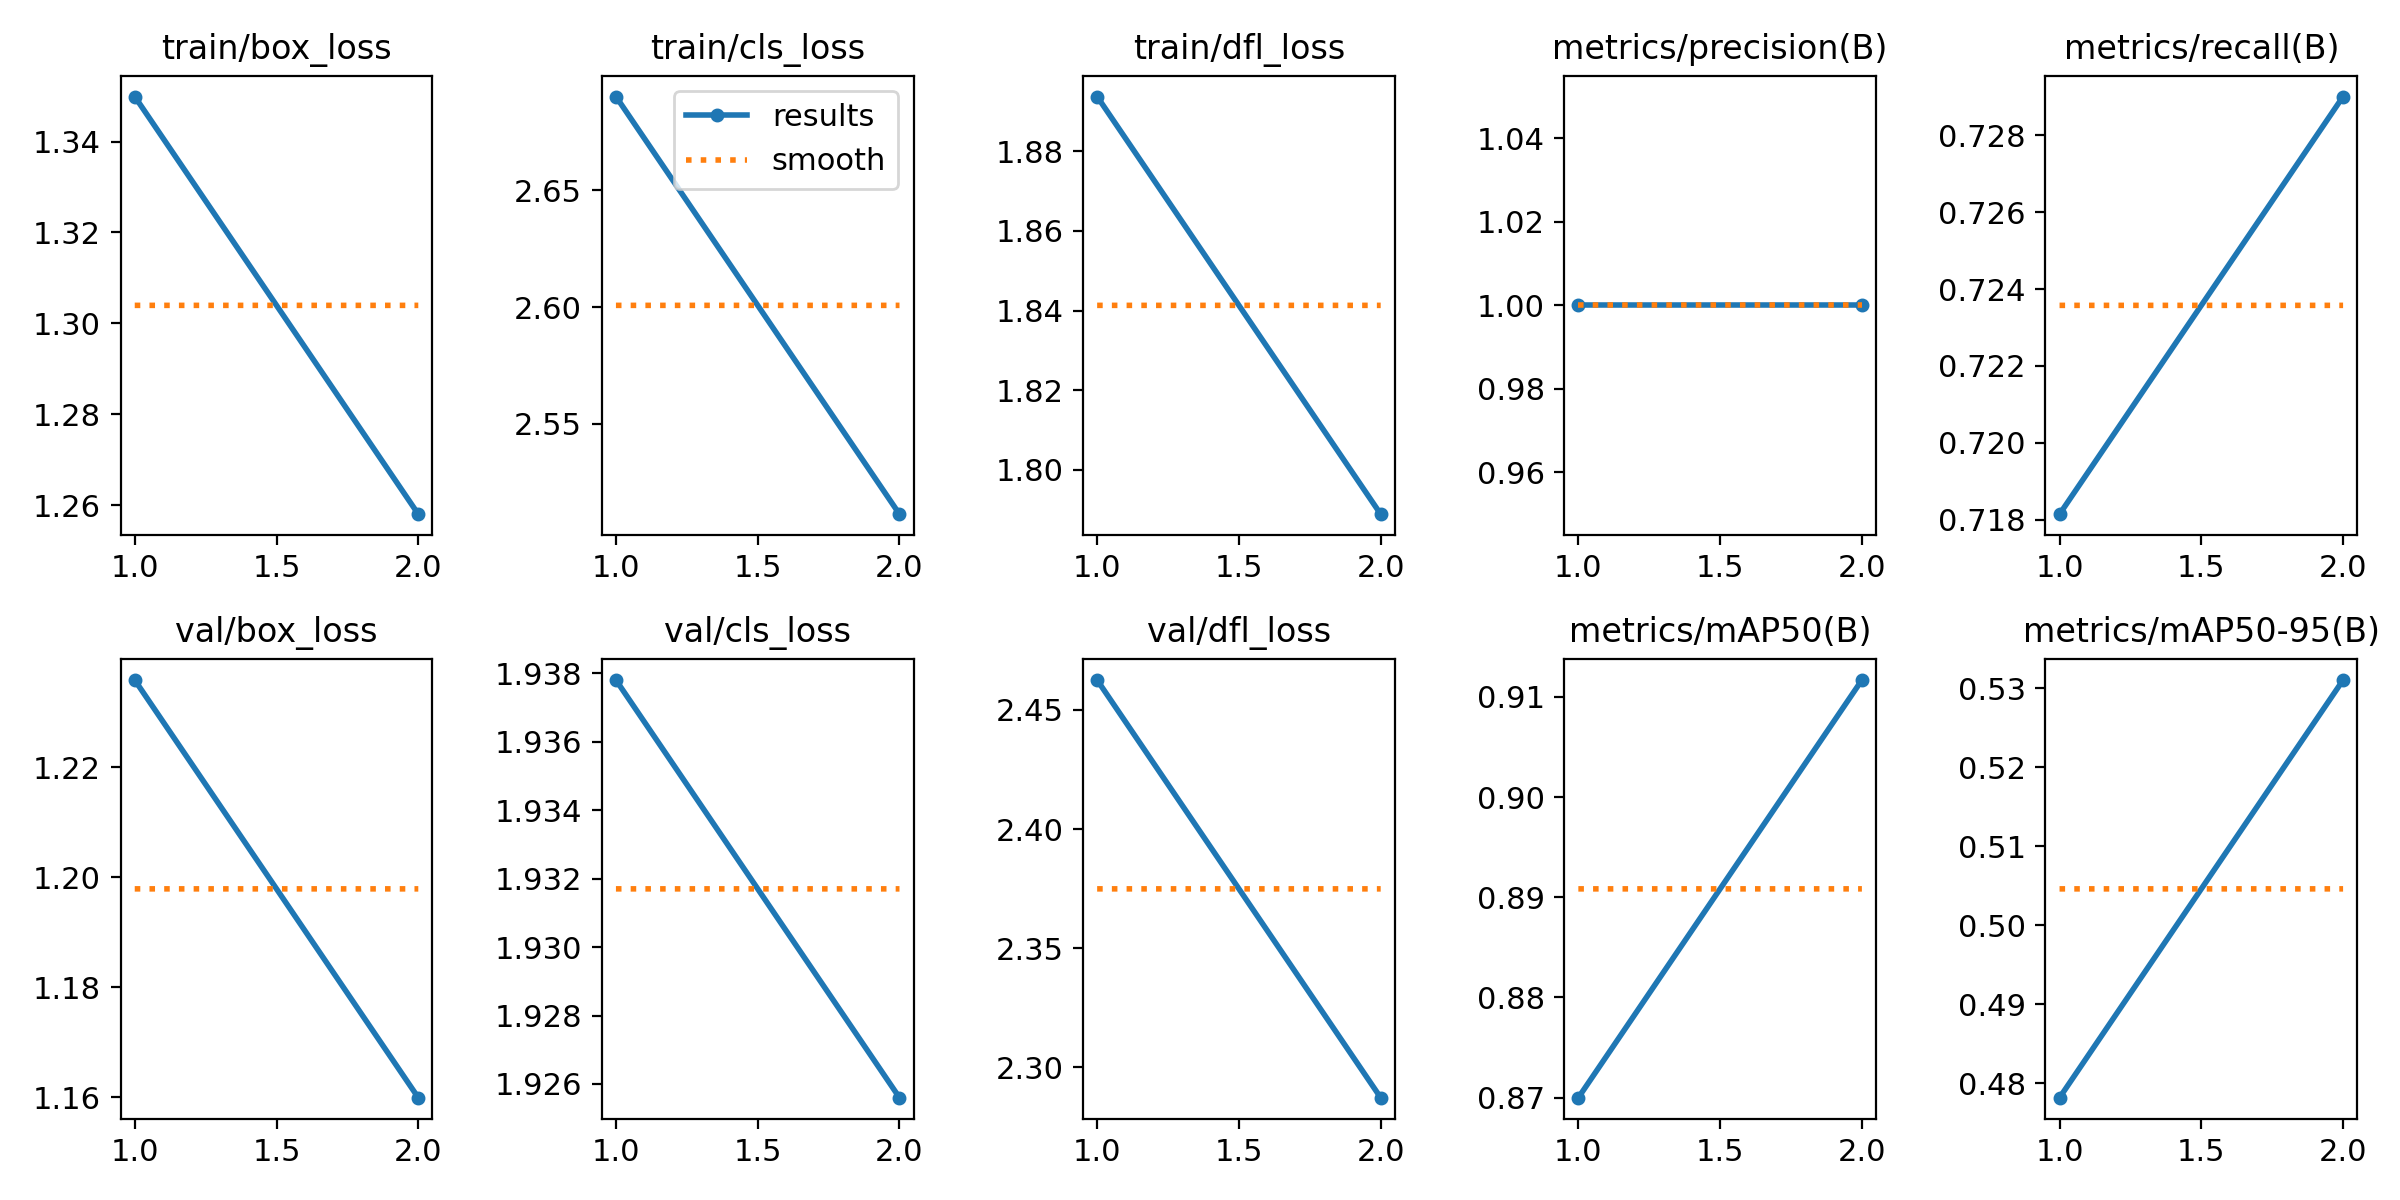

The data file committed next to this chart (first rows):
epoch, train/box_loss, train/cls_loss, train/dfl_loss, metrics/precision(B), metrics/recall(B), metrics/mAP50(B), metrics/mAP50-95(B), val/box_loss, val/cls_loss, val/dfl_loss, lr/pg0, lr/pg1, lr/pg2
1, 1.35, 2.69, 1.894, 1, 0.7181, 0.87, 0.4782, 1.236, 1.938, 2.462, 0, 0, 0
2, 1.258, 2.511, 1.789, 1, 0.729, 0.9117, 0.531, 1.16, 1.926, 2.287, 1.01e-05, 1.01e-05, 1.01e-05
